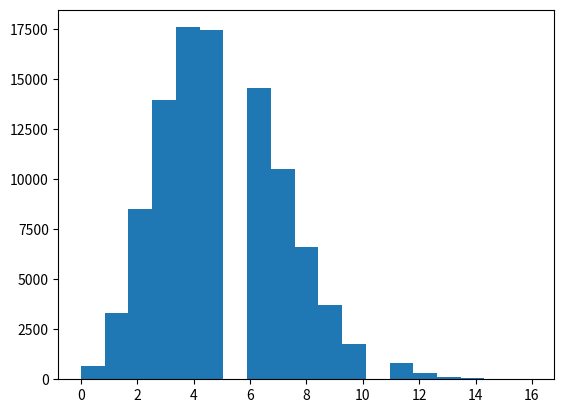

The matplotlib source for this figure: (Note: this script raises an exception after producing the figure.)
import numpy as np
import matplotlib.pyplot as plt
s= np.random.poisson(5,100000)
count, bins, ignored = plt.hist(s, 19, normed=True)
plt.xlabel("")
plt.ylabel("")
plt.title("Poisson distribution")
plt.show()

        
